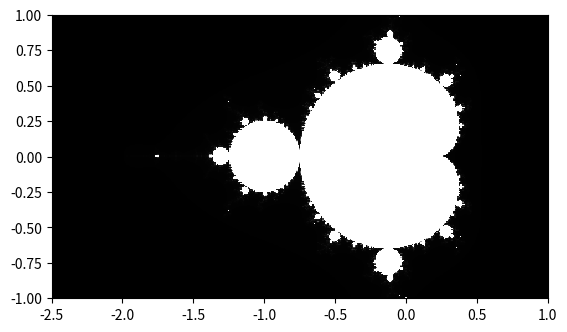

The matplotlib source for this figure:
'''
mandelbrot.py

Draw a Mandelbrot set

Using "Escape time algorithm" from:
http://en.wikipedia.org/wiki/Mandelbrot_set#Computer_drawings

'''
import matplotlib.pyplot as plt
import matplotlib.cm as cm

# Subset of the complex plane we are considering
x0, x1 = -2.5, 1
y0, y1 = -1, 1

def initialize_image(x_p, y_p):
    image = []
    for i in range(y_p):
        x_colors = []
        for j in range(x_p):
            x_colors.append(0)
        image.append(x_colors)
    return image

def mandelbrot_set():
    # Number of divisions along each axis
    n = 400
    # Maximum iterations
    max_iteration=1000
    
    image = initialize_image(n, n)
    
    # Generate a set of equally spaced points in the region
    # above
    dx = (x1-x0)/(n-1)
    dy = (y1-y0)/(n-1)
    x_coords = [x0 + i*dx for i in range(n)]
    y_coords = [y0 + i*dy for i in range(n)]

    for i, x in enumerate(x_coords):
        for k, y in enumerate(y_coords):
            z1 = complex(0, 0)
            iteration = 0
            c = complex(x, y)
            while (abs(z1) < 2  and iteration < max_iteration):
                z1 = z1**2 + c
                iteration += 1
            image[k][i] = iteration
    return image

if __name__ == '__main__':
    image = mandelbrot_set()
    plt.imshow(image, origin='lower', extent=(x0, x1, y0,y1),
               cmap=cm.Greys_r, interpolation='nearest')
    plt.show()